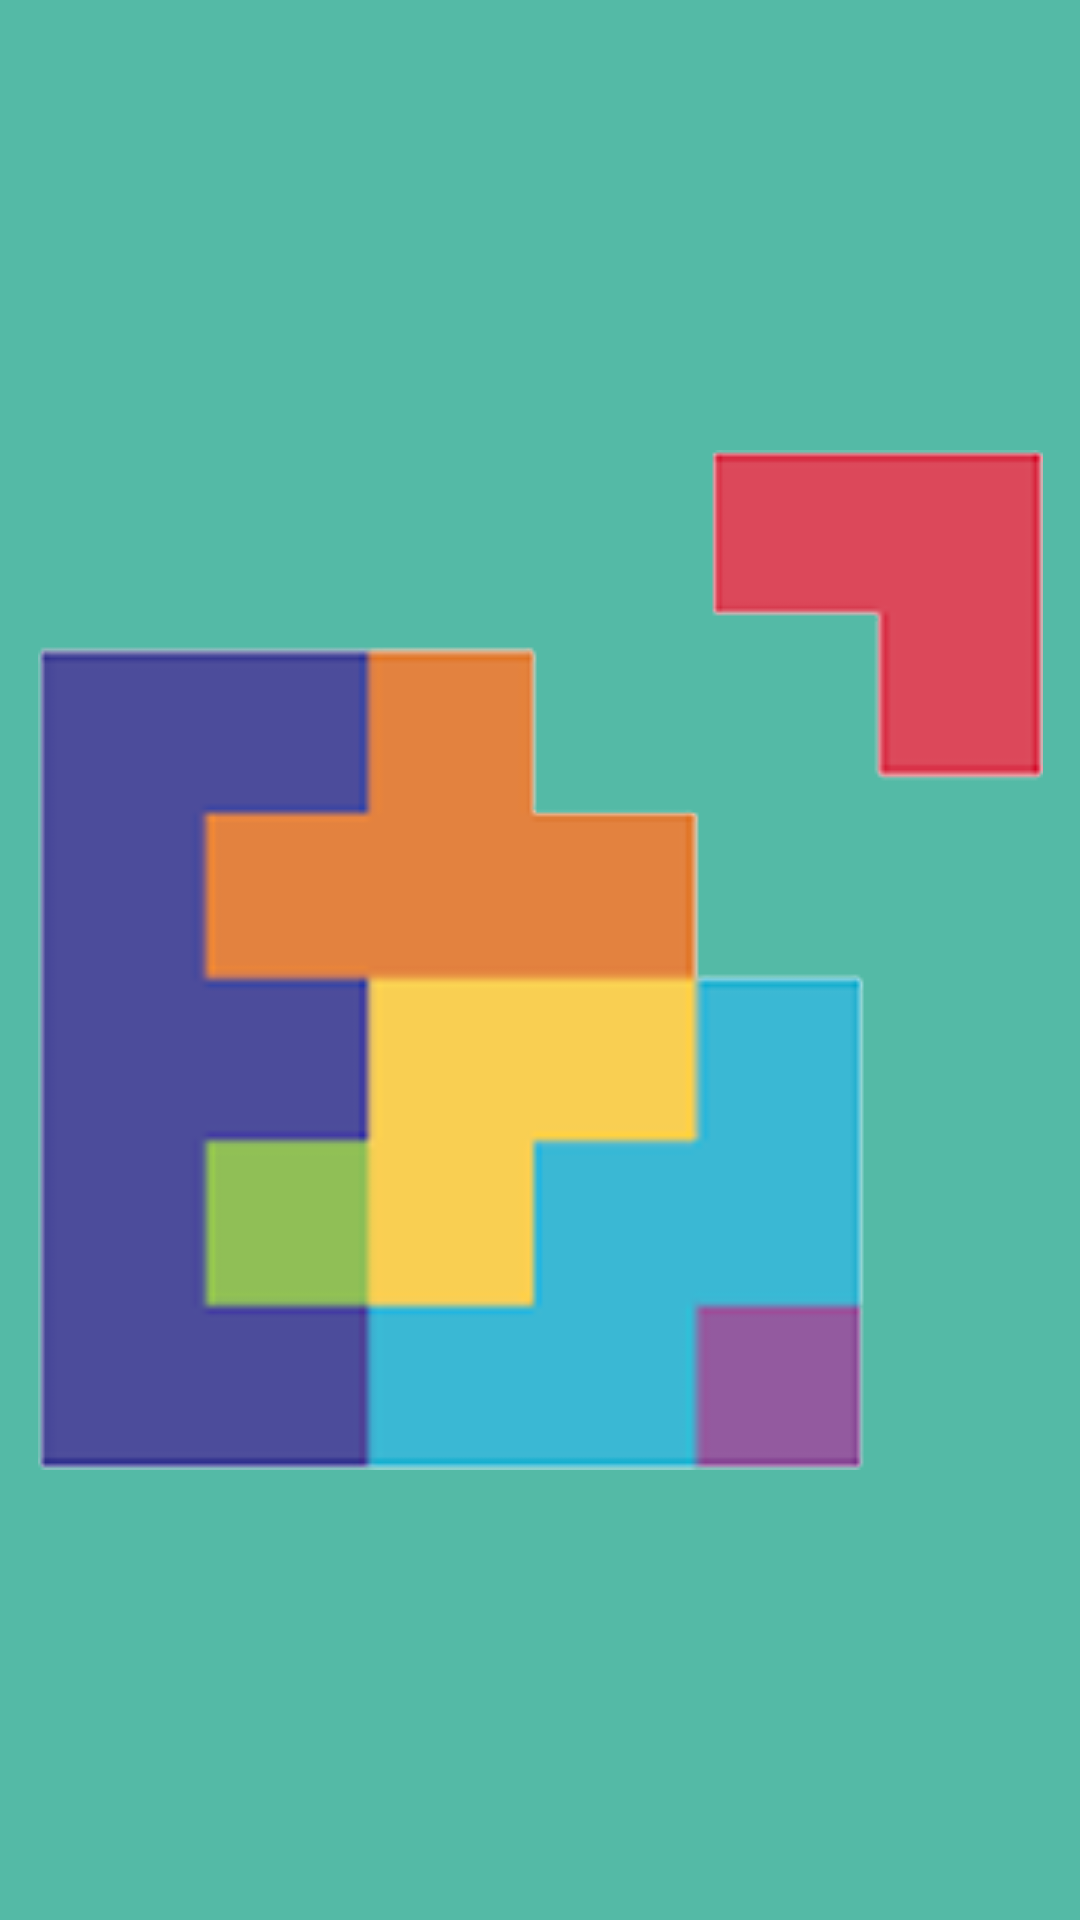

Here is an Android app screen rendered from its layout file. Give the layout XML and the strings, colors and styles it references.
<!-- AndroidManifest.xml: application theme Theme.projetAndroidB3 -->
<!-- res/layout/activity_splash.xml -->
<?xml version="1.0" encoding="utf-8"?>
<androidx.constraintlayout.widget.ConstraintLayout xmlns:android="http://schemas.android.com/apk/res/android"
    xmlns:app="http://schemas.android.com/apk/res-auto"
    xmlns:tools="http://schemas.android.com/tools"
    android:layout_width="match_parent"
    android:layout_height="match_parent"
    tools:context=".SplashActivity"
    android:background="@color/teal_simple"
    >

    <ImageView
        android:layout_width="wrap_content"
        android:layout_height="wrap_content"
        android:src="@drawable/epsi_logo"
        app:layout_constraintBottom_toBottomOf="parent"
        app:layout_constraintEnd_toEndOf="parent"
        app:layout_constraintHorizontal_bias="0.5"
        app:layout_constraintStart_toStartOf="parent"
        app:layout_constraintTop_toTopOf="parent"
        app:layout_constraintVertical_bias="0.5" />
</androidx.constraintlayout.widget.ConstraintLayout>
<!-- resources referenced by this layout -->
<resources>
  <color name="teal_simple">#54BAA6 </color>
  <!-- drawable epsi_logo: png bitmap (drawable, 5919 bytes) -->
  <style name="Theme.projetAndroidB3" parent="Theme.MaterialComponents.DayNight.NoActionBar">
          
          <item name="colorPrimary">@color/teal_simple</item>
          <item name="colorPrimaryVariant">@color/teal_variant</item>
          <item name="colorOnPrimary">@color/white</item>
          
          <item name="colorSecondary">@color/red_simple</item>
          <item name="colorSecondaryVariant">@color/red_variant</item>
          <item name="colorOnSecondary">@color/black</item>
          
          <item name="android:statusBarColor">?attr/colorPrimaryVariant</item>
          
      </style>
  <color name="teal_variant">#387C6E</color>
  <color name="white">#FFFFFFFF</color>
  <color name="red_simple">#5D2A34</color>
  <color name="red_variant">#2E151A</color>
  <color name="black">#FF000000</color>
</resources>
